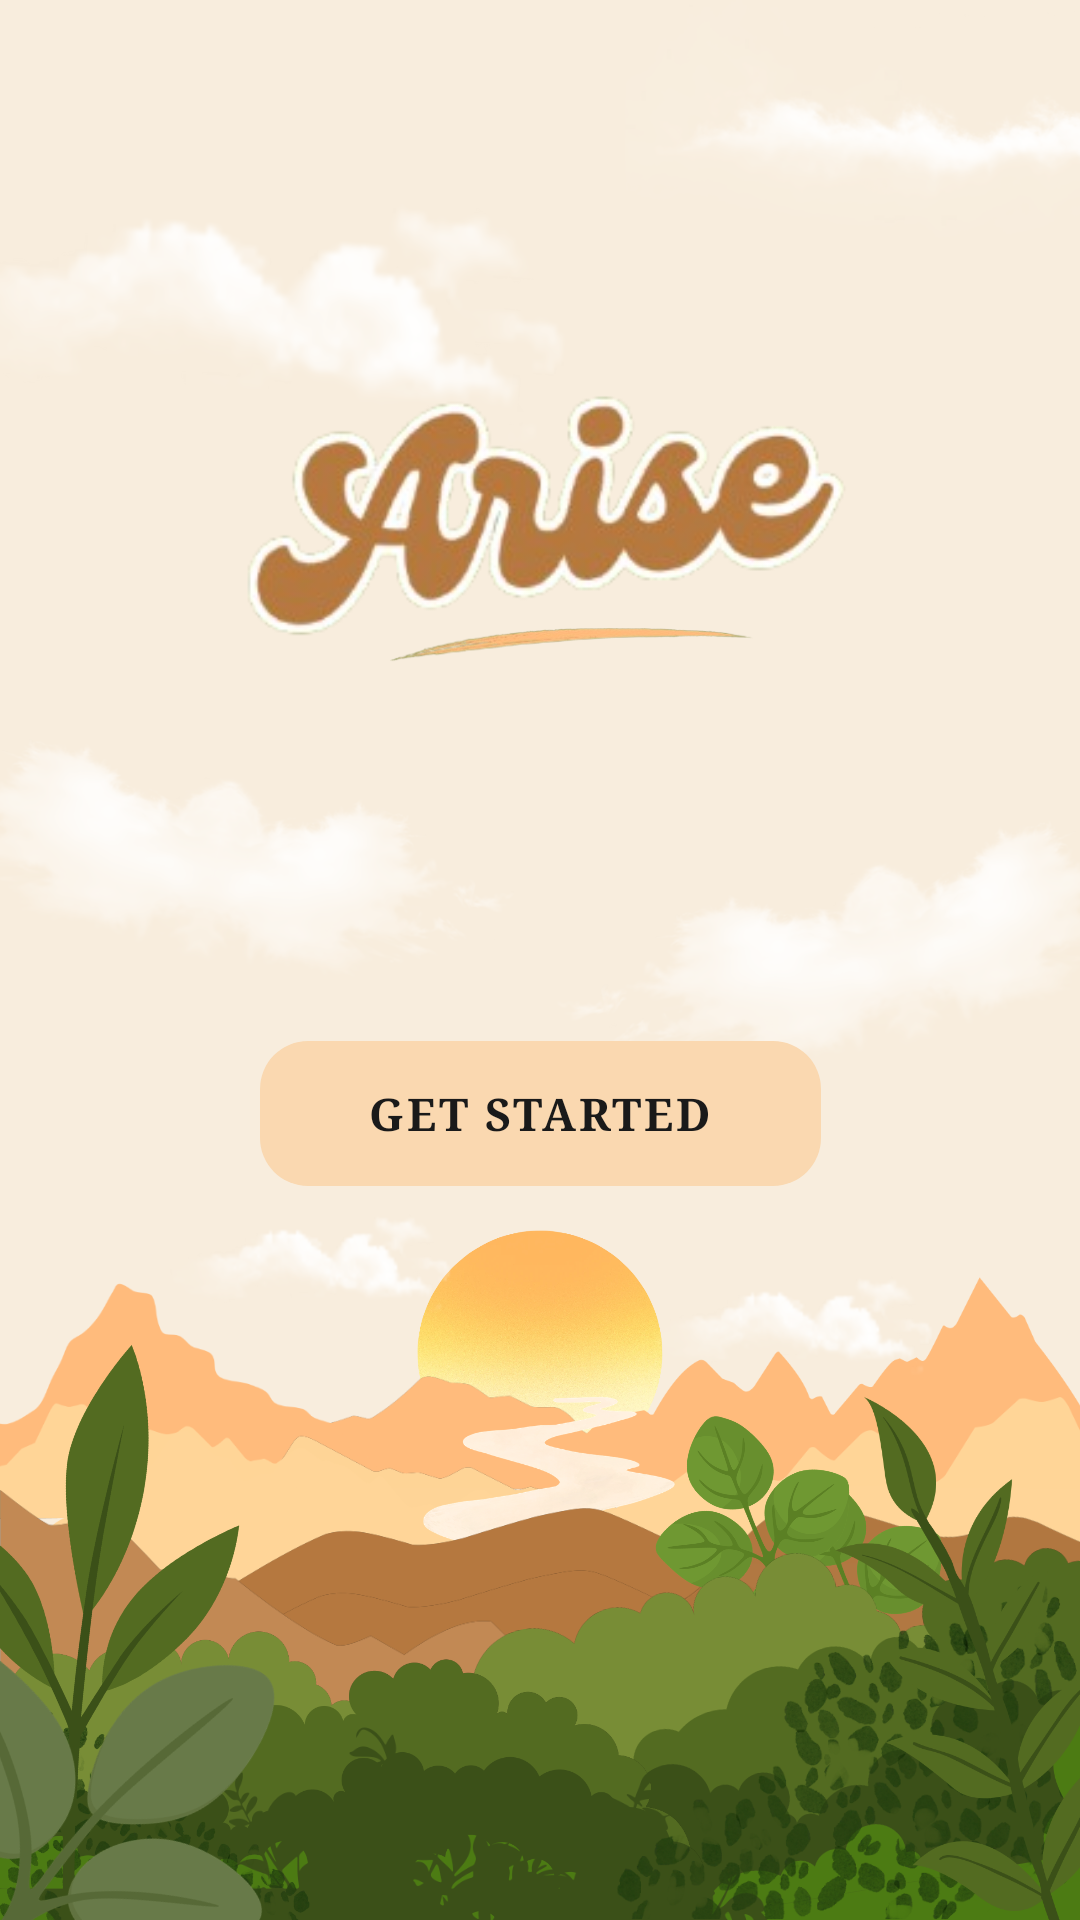

Here is an Android app screen rendered from its layout file. Give the layout XML and the strings, colors and styles it references.
<!-- AndroidManifest.xml: application theme Theme.Arise -->
<!-- res/layout/activity_landing.xml -->
<?xml version="1.0" encoding="utf-8"?>
<androidx.constraintlayout.widget.ConstraintLayout xmlns:android="http://schemas.android.com/apk/res/android"
    xmlns:app="http://schemas.android.com/apk/res-auto"
    xmlns:tools="http://schemas.android.com/tools"
    android:layout_width="match_parent"
    android:layout_height="match_parent"
    android:background="@color/cream_bg"
    tools:context=".ui.LandingActivity">

    

    <ImageView
        android:id="@+id/iv_landing_bg"
        android:layout_width="0dp"
        android:layout_height="0dp"
        android:scaleType="centerCrop"
        android:src="@drawable/ariselandingbg"
        app:layout_constraintBottom_toBottomOf="parent"
        app:layout_constraintEnd_toEndOf="parent"
        app:layout_constraintHorizontal_bias="0.0"
        app:layout_constraintStart_toStartOf="parent"
        app:layout_constraintTop_toTopOf="parent"
        app:layout_constraintVertical_bias="0.0"
        tools:ignore="ContentDescription" />

    <androidx.constraintlayout.widget.Guideline
        android:id="@+id/guide_logo"
        android:layout_width="wrap_content"
        android:layout_height="wrap_content"
        android:orientation="horizontal"
        app:layout_constraintGuide_percent="0.28" />


    <ImageView
        android:id="@+id/iv_arise_logo"
        android:layout_width="0dp"
        android:layout_height="wrap_content"
        android:adjustViewBounds="true"
        android:scaleType="fitCenter"
        android:src="@drawable/placeholder_arise"
        app:layout_constraintBottom_toTopOf="@id/guide_logo"
        app:layout_constraintEnd_toEndOf="parent"
        app:layout_constraintStart_toStartOf="parent"
        app:layout_constraintTop_toBottomOf="@id/guide_logo"
        app:layout_constraintVertical_bias="0.43"
        app:layout_constraintWidth_percent="1.15"
        tools:ignore="ContentDescription" />

    <ImageView
        android:id="@+id/iv_brush_underline"
        android:layout_width="0dp"
        android:layout_height="wrap_content"
        android:layout_marginTop="144dp"
        android:layout_marginBottom="67dp"
        android:adjustViewBounds="true"
        android:scaleType="fitCenter"
        android:src="@drawable/placeholder_brush_underline"
        app:layout_constraintBottom_toTopOf="@+id/btn_get_started"
        app:layout_constraintEnd_toEndOf="parent"
        app:layout_constraintHorizontal_bias="0.548"
        app:layout_constraintStart_toStartOf="parent"
        app:layout_constraintTop_toTopOf="parent"
        app:layout_constraintWidth_percent="0.45"
        tools:ignore="ContentDescription" />

    <androidx.constraintlayout.widget.Guideline
        android:id="@+id/guide_button"
        android:layout_width="wrap_content"
        android:layout_height="wrap_content"
        android:orientation="horizontal"
        app:layout_constraintGuide_percent="0.58" />

    
    <com.google.android.material.button.MaterialButton
        android:id="@+id/btn_get_started"
        style="@style/Widget.Arise.Button.Peach"
        android:layout_width="wrap_content"
        android:layout_height="wrap_content"
        android:paddingStart="36dp"
        android:paddingTop="14dp"
        android:paddingEnd="36dp"
        android:paddingBottom="14dp"
        android:text="@string/get_started"
        android:textColor="@color/text_primary"
        android:textSize="15sp"
        android:textStyle="bold"
        app:cornerRadius="16dp"
        app:layout_constraintBottom_toBottomOf="@id/guide_button"
        app:layout_constraintEnd_toEndOf="parent"
        app:layout_constraintStart_toStartOf="parent"
        app:layout_constraintTop_toTopOf="@id/guide_button" />

</androidx.constraintlayout.widget.ConstraintLayout>
<!-- resources referenced by this layout -->
<resources>
  <color name="cream_bg">#FAF2E6</color>
  <color name="text_primary">#1A1A1A</color>
  <!-- drawable ariselandingbg: png bitmap (drawable, 631765 bytes) -->
  <!-- drawable placeholder_arise: png bitmap (drawable, 48732 bytes) -->
  <!-- drawable placeholder_brush_underline: png bitmap (drawable, 23171 bytes) -->
  <string name="get_started">GET STARTED</string>
  <style name="Widget.Arise.Button.Peach" parent="Widget.Material3.Button">
          <item name="backgroundTint">@color/peach_accent</item>
          <item name="android:textColor">@color/text_primary</item>
          <item name="android:textSize">15sp</item>
          <item name="android:textStyle">bold</item>
          <item name="android:letterSpacing">0.06</item>
          <item name="cornerSize">16dp</item>
          <item name="elevation">0dp</item>
      </style>
  <style name="Theme.Arise" parent="Base.Theme.Arise" />
  <color name="peach_accent">#FAD8B0</color>
  <style name="Base.Theme.Arise" parent="Theme.Material3.DayNight.NoActionBar">
          <item name="colorPrimary">@color/terracotta</item>
          <item name="colorOnPrimary">@color/white</item>
          <item name="colorPrimaryContainer">@color/peach_accent</item>
          <item name="colorOnPrimaryContainer">@color/text_primary</item>
          <item name="colorSecondary">@color/horizon_orange</item>
          <item name="android:windowBackground">@color/cream_bg</item>
          <item name="android:statusBarColor">@color/cream_bg</item>
          <item name="android:windowLightStatusBar">true</item>
          <item name="android:fontFamily">serif</item>
      </style>
  <color name="terracotta">#B6773E</color>
  <color name="white">#FFFFFF</color>
  <color name="horizon_orange">#F4A96A</color>
</resources>
